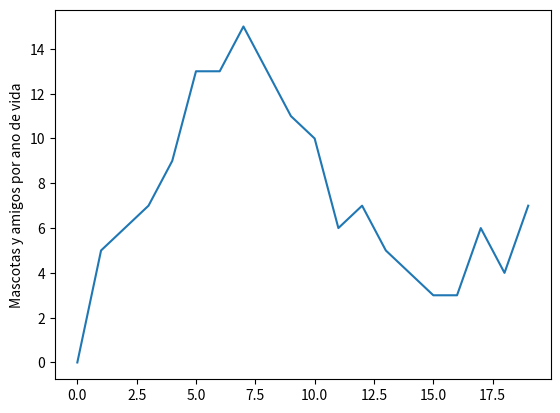

Reproduce this figure in Python.
import matplotlib.pyplot as plt
plt.plot([0,5,6,7,9,13,13,15,13,11,10,6,7,5,4,3,3,6,4,7])
plt.ylabel('Mascotas y amigos por ano de vida')
plt.savefig('temp.png')
plt.show()
